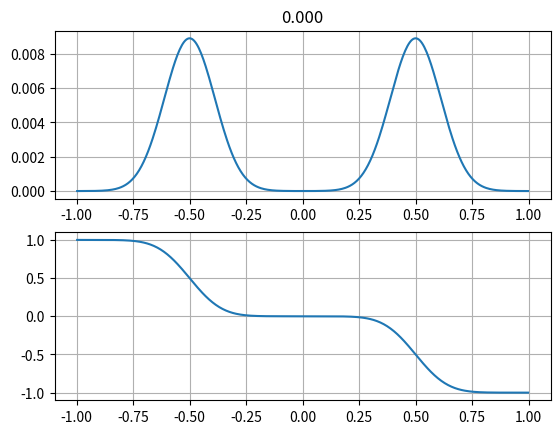

Recreate this plot in Python.
"""Code general avec ou sans diffusion"""
"""Diffusion classique ou fractionnaire"""
"""Agrégation, optimisation : Benoît Fabrèges"""
"""LapFrac : code de Maxime Herda"""
import numpy as np
import matplotlib.pyplot as plt
from matplotlib import animation
import scipy as sp
import scipy.signal
from scipy.sparse import diags
import scipy.sparse.linalg as scspl
import argparse
import time

# Donnée initiale et paramètres
xmin, xmax = -1, 1
L = xmax - xmin
J = 200 # 2*J + 1 points à l'intérieur
dx = L/(2*J + 1)
X = xmin + (np.arange(2*J + 1) + 0.5)*dx

chi = 1.
eps = 0. # Coefficient de diffusion
alph = 2 # alpha dans (0,2]

Mcrit = 2 * np.pi / chi # Masse critique pour diffusion classique
M = 1 # Masse totale initiale (conservée si schéma conservatif...)

nbC = 0.9 # Nombre CFL
c = 1.1 # Constante c dans Rusanov

T = 2   # Temps final
t = 0
dt = 1

def rho0(x):
    xl = xmin + 0.25*L
    xr = xmin + 0.75*L
#    return(np.exp(-20.*(x - (xmin + xmax)/2)**2))   # Une bosse
    return(np.exp(-40.*(x - xl)**2) + np.exp(-40.*(x - xr)**2))    # Deux bosses
#    return ((x - (xmin + xmax)/2 > -0.25)*(x - (xmin + xmax)/2 < 0.25)).astype(float)    # un 'Dirac rectangulaire'
#    return((x == (xmin+xmax)/2).astype(float))  # un seul Dirac

rho = rho0(X)
rho = M*rho/np.sum(rho)
rhoIni = rho.copy()
a = np.zeros(2*J + 1)


if alph == 2: # Laplacien classique en format sparse
    d = np.ones(2*J + 1)
    s = np.ones(2*J)
    I = diags([d],[0],format="csr")
    Lap = diags([s,-2*d,s],[-1,0,1],format="csr")
    Lap[0,0], Lap[2*J, 2*J] = -1, -1 # CL  de conservation de la masse
    Lap /= dx**2

else: # Laplacien fractionnaire en format classique
      # Attention, on calcule les coeffs de -Lap, et je fais Lap <- - Lap à la fin
    evenratio = 2
    K = evenratio * J + 1
    LW = K * dx     # Domaine de calcul de la convolution : [-LW, LW]
    Calph = alph*2**(alph-1)*sp.special.gamma((alph+1)/2)/(np.sqrt(np.pi)*sp.special.gamma((2-alph)/2))

    beta = np.zeros(K)
    if alph != 1:
        phi = lambda t: t**(2-alph)/(2-alph)/(alph-1)/alph
        dphi = lambda t: t**(1-alph)/(alph-1)/alph
        ddphi = lambda t: -t**(-alph)/alph
    else:
        phi = lambda t: t-t*np.log(t)
        dphi = lambda t: -np.log(t)
        ddphi = lambda t: -1/t

    #calcul des beta_k, k=1...K
    #attention, beta[k] vaut beta_{k+1} car k commence à 0 en Python
    beta[0] = - ddphi(1) - (dphi(3)+3*dphi(1))/2 + phi(3) - phi(1) + 1/(2-alph)
    k = np.arange(1,K+1)
    kev = k[k%2 == 0]
    kod = k[k%2 == 1][1:]   #il faut exclure k=1, traité auparavant
    beta[kev-1] = 2*(dphi(kev+1)+dphi(kev-1)-phi(kev+1)+phi(kev-1))
    beta[kod-1] = -(dphi(kod+2)+6*dphi(kod)+dphi(kod-2))/2+phi(kod+2)-phi(kod-2)
    beta[-1] = -(dphi(K-2)+3*dphi(K))/2-phi(K-2)+phi(K)+ddphi(K)

    #calcul final des beta_k pour k=-K...K
    #maintenant, beta[k] vaut beta_{k-K}
    beta = Calph * beta/dx**(alph+1)
    beta = np.concatenate((np.flip(beta),[0],beta))

    Lap = np.zeros((2*J+1,2*J+1))

    for i in range(2*J+1): # i goes from 0 to 2*J

        Lap[i,i] = np.sum(beta) * dx +  2 * Calph / (alph * LW**alph) # optimisable en sortant la somme des beta ?

        # Convolution in [-L,L]
        for j in range(2*J+1):

            Lap[i,j] = Lap[i,j] - beta[i-j+K] * dx

    Lap = - Lap

# Gradient du potentiel
XgradW = np.arange(-(2*J), 2*J + 1)*dx

b = 1
if b == 0:  # W(x) ~ x^2
    gradW = XgradW
if b == 1:   # W(x) = |x|
    gradW = np.sign(XgradW)
if b == 2:  # W(x) = (chi/pi)*ln(|x|)
    gradW = (chi/(np.pi*XgradW))
else:
    gradW = XgradW/(np.abs(XgradW))**b # b = 3/2 => W ~ sqrt

gradW[2*J] = 0      # Convention a_chapo

def compute_velocity(rho, kernel):
    return(-sp.signal.convolve(rho, kernel, mode="same", method="fft"))

def compute_time_step(rho, a, dx, dt, nbC, t, T):

    vel_pos = a > 0
    vel_neg = a <= 0

    arho = a*rho

    # CFL condition : pas la meme en fonction du schema
    dt = nbC*dx/np.amax(np.fabs(a)) # Upwind
#    dt = nbC*dx**2/np.amax(np.fabs(a)) # Parabolique
#    dt = nbC*dx/c # Rusanov/LF

    dt = min(dt, T-t)

    rhs = np.zeros_like(rho)

    # Upwind
    rhs[1:-1] -= (dt/dx)*np.fabs(a[1:-1])*rho[1:-1]
    rhs[:-1] -= (dt/dx)*arho[1:]*vel_neg[1:]
    rhs[1:] += (dt/dx)*arho[:-1]*vel_pos[:-1]
    if eps > 0: # CL  de conservation de la masse bis
         rhs[0] -= (dt/dx)*a[0]*rho[0]
         rhs[-1] += (dt/dx)*a[-1]*rho[-1]

    # Le bord des schémas suivants n'a pas été adapté pour utilisation avec eps > 0

    # Rusanov
    # rhs[1:-1] -= 0.5 * (arho[2:] - arho[:-2])
    # rhs[1:-1] += 0.5 * c * (rho[2:] - 2 * rho[1:-1] + rho[:-2])

    # Carrillo/Lax-Friedrichs
    # rhs[1:-1] = 0.25 * (-(a[1:-1] + a[2:]) * (rho[1:-1] + rho[2:]) + (a[:-2] + a[1:-1]) * (rho[:-2] + rho[1:-1]))
    # rhs[1:-1] += 0.5 * c * (rho[2:] - 2 * rho[1:-1] + rho[:-2])

    # Minmod Solem (schema a 5 points)
    # Dans ce schema, le a global n'est pas utilise
    # rhoRightPlus, rhoRightMinus, rhoLeftPlus, rhoLeftMinus = np.zeros_like(rho), np.zeros_like(rho), np.zeros_like(rho), np.zeros_like(rho)
    # rhoRightPlus[2:-2] = rho[3:-1] - 0.5 * (np.minimum(rho[3:-1], rho[4:]) - np.minimum(rho[2:-2], rho[3:-1]))
    # rhoRightMinus[2:-2] = rho[2:-2] + 0.5 * (np.minimum(rho[2:-2], rho[3:-1]) - np.minimum(rho[1:-3], rho[2:-2]))
    # rhoLeftPlus[2:-2] = rho[2:-2] - 0.5 * (np.minimum(rho[2:-2], rho[3:-1]) - np.minimum(rho[1:-3], rho[2:-2]))
    # rhoLeftMinus[2:-2] = rho[1:-3] + 0.5 * (np.minimum(rho[1:-3], rho[2:-2]) - np.minimum(rho[:-4], rho[1:-3]))
    # JRight = 0.5 * (compute_velocity(rhoRightPlus, gradW) * rhoRightPlus + compute_velocity(rhoRightMinus, gradW) * rhoRightMinus) + (c / 2) * (rhoRightPlus - rhoRightMinus)
    # JLeft = 0.5 * (compute_velocity(rhoLeftPlus, gradW) * rhoLeftPlus + compute_velocity(rhoLeftMinus, gradW) * rhoLeftMinus) + (c / 2) * (rhoLeftPlus - rhoLeftMinus)
    # rhs = JRight - JLeft

    rho += rhs

    if eps > 0:

        if alph == 2:
            A = I - eps*dt*Lap
            rho[:] = scspl.spsolve(A, rho)     # Diffusion classique, calcul en sparse
        else:
            rho[:] = sp.linalg.solve(np.eye(2*J + 1) - eps*dt*Lap, rho)   # Diffusion classique, calcul normal

    return(dt)

# Temps de fonctionnement du script
tIni = time.time()

## Trace au temps T

# fig = plt.figure()
# ax1 = plt.subplot(211)
# ax2 = plt.subplot(212)
#
# ax1.set_title(f"T = 0")
# rhoIniMin, rhoIniMax = np.amin(rhoIni), np.amax(rhoIni)
# ax1.set_ylim([rhoIniMin - 0.05*(rhoIniMax - rhoIniMin), rhoIniMax + 0.05*(rhoIniMax - rhoIniMin)])
# ax1.plot(X, rho, linewidth=0.9)
# ax1.grid()
#
# # Trace au temps T
#
# while t < T:
#
#     a = compute_velocity(rho, gradW)
#     dt = compute_time_step(rho, a, dx, dt, nbC, t, T)
#     t += dt
#
# ax2.set_title(f"T = {T:.3f}")
# #ax2.set_ylim([rhoIniMin - 0.05*(rhoIniMax - rhoIniMin), rhoIniMax + 0.05*(rhoIniMax - rhoIniMin)]) # axes fixes
# ax2.set_ylim([np.amin(rho) - 0.05*(np.amax(rho) - np.amin(rho)), np.amax(rho) + 0.05*(np.amax(rho) - np.amin(rho))])
# ax2.plot(X, rho, linewidth=0.9)
# ax2.grid()
#
# fig.tight_layout()
# plt.show()

## Animation

def gen():
    global t, T
    it = 0
    while t < T:
        it += 1
        yield it

def update(frame_number):
    global dt, t

    a = compute_velocity(rho, gradW)
    dt = compute_time_step(rho, a, dx, dt, nbC, t, T)
    t += dt
#    rhoIniMin, rhoIniMax = np.amin(rhoIni), np.amax(rhoIni)
#    aIni = compute_velocity(rhoIni, gradW)
#    aIniMin, aIniMax = np.amin(aIni), np.amax(aIni)
#    ax1.set_ylim([rhoIniMin - 0.05*(rhoIniMax - rhoIniMin), rhoIniMax + 0.05*(rhoIniMax - rhoIniMin)]) # axes fixes
    ax1.set_ylim([np.amin(rho) - 0.05*(np.amax(rho) - np.amin(rho)), np.amax(rho) + 0.05*(np.amax(rho) - np.amin(rho))])
    ax1.set_title("t = " + f"{t:.3f}")
    ax1.set_ylabel(r'$\rho$')
    pp1.set_ydata(rho)
    ax2.set_ylim([np.amin(a) - 0.05*(np.amax(a) - np.amin(a)), np.amax(a) + 0.05*(np.amax(a) - np.amin(a))])
#    ax2.set_ylim([aIniMin - 0.05*(aIniMax - rhoIniMin), aIniMax + 0.05*(aIniMax - aIniMin)]) # axes fixes
    ax2.set_ylabel(r'$a[\rho]$')
    pp2.set_ydata(a)
    # print('dt =', dt)
    print('t =', t)
    print('Masse totale =', np.sum(rho))
    return(pp1, pp2)



# print the initial solution
fig = plt.figure()
fig.canvas.manager.full_screen_toggle()
ax1 = plt.subplot(211)
ax1.set_title(f"{t:.3f}")
ax1.grid()
pp1, = ax1.plot(X, rho)
#pp1, = ax1.plot(X, rho, '.-')
ax2 = plt.subplot(212)
pp2, = ax2.plot(X, compute_velocity(rho, gradW))
#pp2, = ax2.plot(X, compute_velocity(rho, gradW), '.-')
ax2.grid()

anim = animation.FuncAnimation(fig, update, frames=gen, interval=30, repeat=False)
plt.show()

print('Le script a tourné pendant', time.time()-tIni, 'secondes.')
